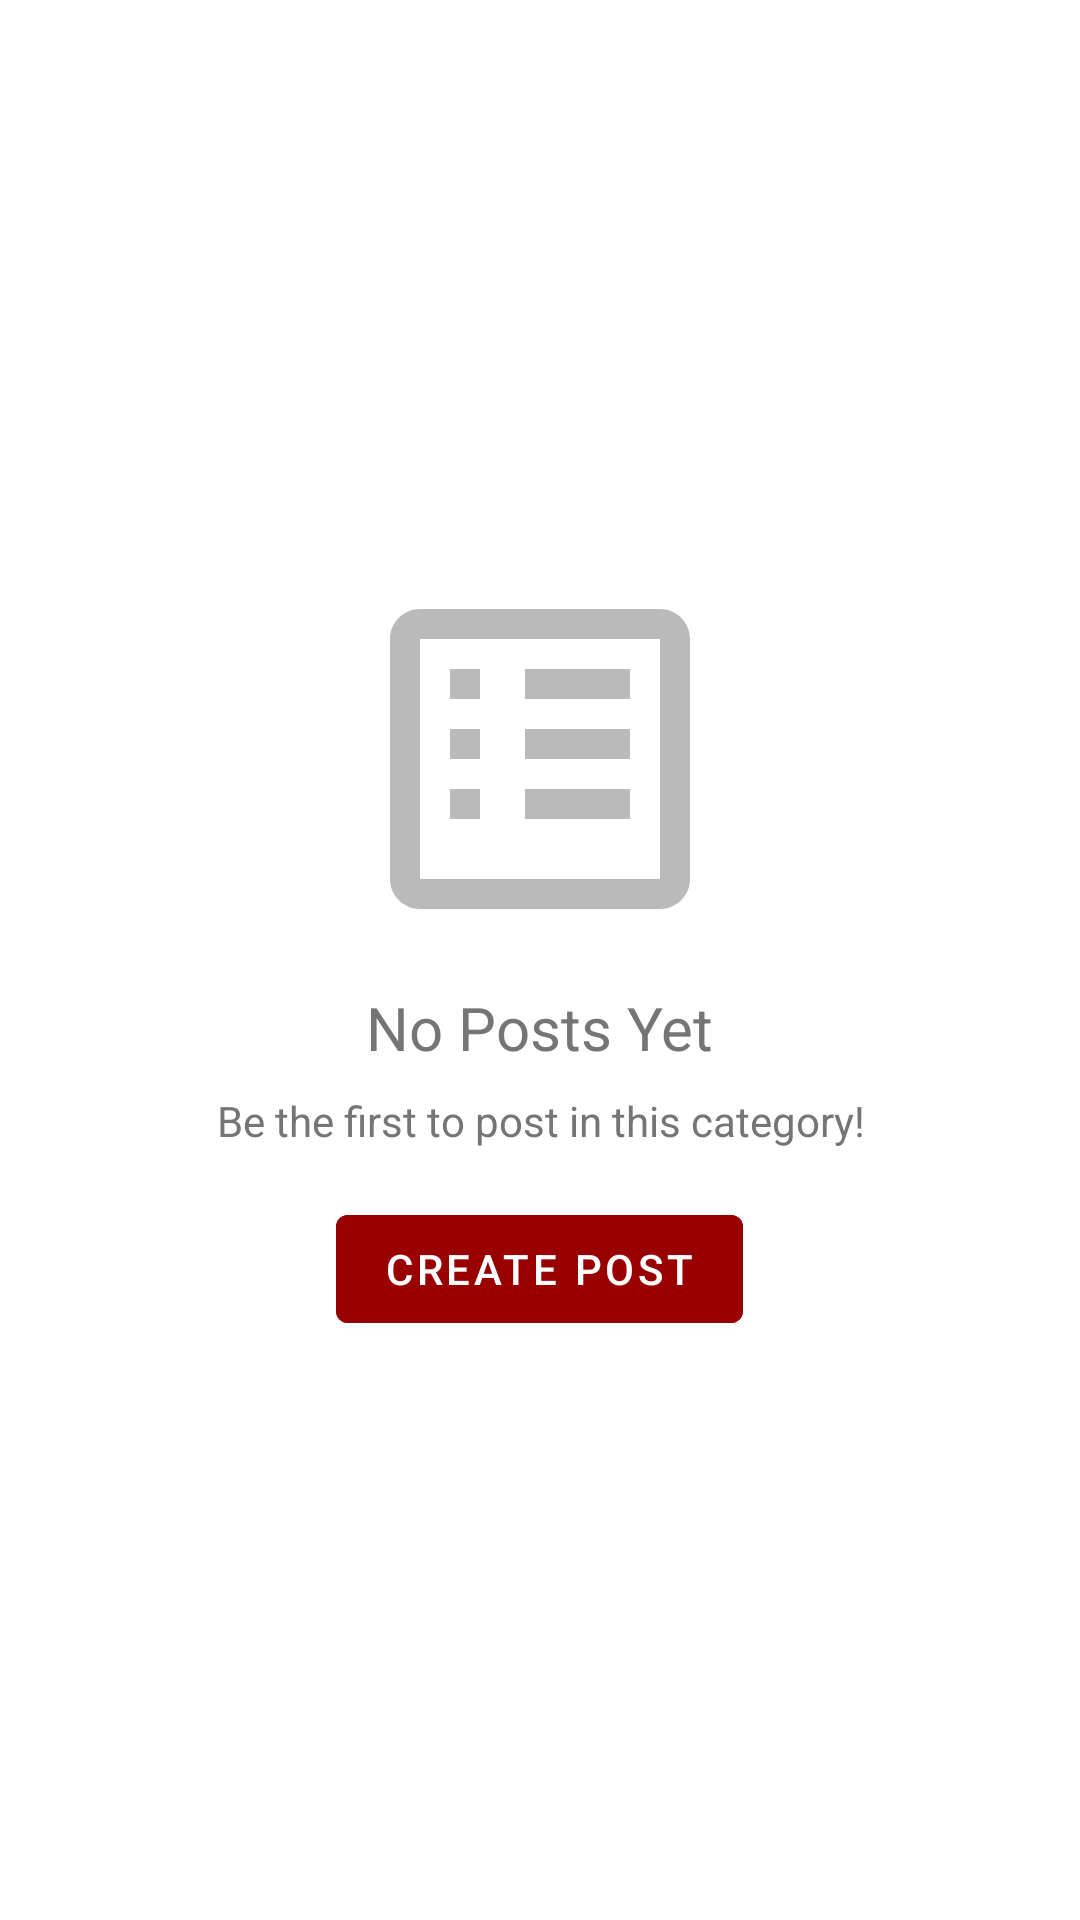

Write the Android layout XML for this screen, with the resource values it uses.
<!-- AndroidManifest.xml: application theme Theme.CSCI310Project2TreeHole -->
<!-- res/layout/layout_empty_state.xml -->
<?xml version="1.0" encoding="utf-8"?>
<LinearLayout
    xmlns:android="http://schemas.android.com/apk/res/android"
    android:layout_width="match_parent"
    android:layout_height="match_parent"
    android:orientation="vertical"
    android:gravity="center"
    android:padding="32dp">

    <ImageView
        android:layout_width="120dp"
        android:layout_height="120dp"
        android:src="@drawable/ic_empty_posts"
        android:alpha="0.5"/>

    <TextView
        android:id="@+id/empty_state_text"
        android:layout_width="wrap_content"
        android:layout_height="wrap_content"
        android:layout_marginTop="16dp"
        android:text="No Posts Yet"
        android:textSize="20sp"
        android:textColor="@color/textSecondary"/>

    <TextView
        android:layout_width="wrap_content"
        android:layout_height="wrap_content"
        android:layout_marginTop="8dp"
        android:text="Be the first to post in this category!"
        android:textColor="@color/textSecondary"
        android:gravity="center"/>

    <com.google.android.material.button.MaterialButton
        android:id="@+id/create_first_post_button"
        android:layout_width="wrap_content"
        android:layout_height="wrap_content"
        android:layout_marginTop="16dp"
        android:text="Create Post"
        android:backgroundTint="@color/colorPrimary"/>
</LinearLayout>
<!-- resources referenced by this layout -->
<resources>
  <color name="colorPrimary">#990000</color>
  <color name="textSecondary">#757575</color>
  <!-- drawable ic_empty_posts (drawable) -->
  <?xml version="1.0" encoding="utf-8"?>
  <vector xmlns:android="http://schemas.android.com/apk/res/android"
      android:width="120dp"
      android:height="120dp"
      android:viewportWidth="24"
      android:viewportHeight="24">
      <path
          android:fillColor="#757575"
          android:pathData="M20,2H4C2.9,2 2,2.9 2,4v16c0,1.1 0.9,2 2,2h16c1.1,0 2,-0.9 2,-2V4C22,2.9 21.1,2 20,2zM20,20H4V4h16V20zM18,6h-7v2h7V6zM18,10h-7v2h7V10zM18,14h-7v2h7V14zM8,6H6v2h2V6zM8,10H6v2h2V10zM8,14H6v2h2V14z"/>
  </vector>
  <style name="Theme.CSCI310Project2TreeHole" parent="Theme.MaterialComponents.DayNight.NoActionBar">
          
          <item name="colorPrimary">@color/colorPrimary</item>
          <item name="colorPrimaryVariant">@color/colorPrimaryDark</item>
          <item name="colorOnPrimary">@color/white</item>
  
          
          <item name="colorSecondary">@color/colorAccent</item>
          <item name="colorSecondaryVariant">@color/colorAccent</item>
          <item name="colorOnSecondary">@color/black</item>
  
          
          <item name="android:statusBarColor">@color/colorPrimaryDark</item>
  
          
          <item name="android:textColorPrimary">@color/textPrimary</item>
          <item name="android:textColorSecondary">@color/textSecondary</item>
  
          
          <item name="windowActionBar">false</item>
          <item name="windowNoTitle">true</item>
      </style>
  <color name="colorPrimaryDark">#7C0000</color>
  <color name="white">#FFFFFFFF</color>
  <color name="colorAccent">#FFC72C</color>
  <color name="black">#FF000000</color>
  <color name="textPrimary">#212121</color>
</resources>
